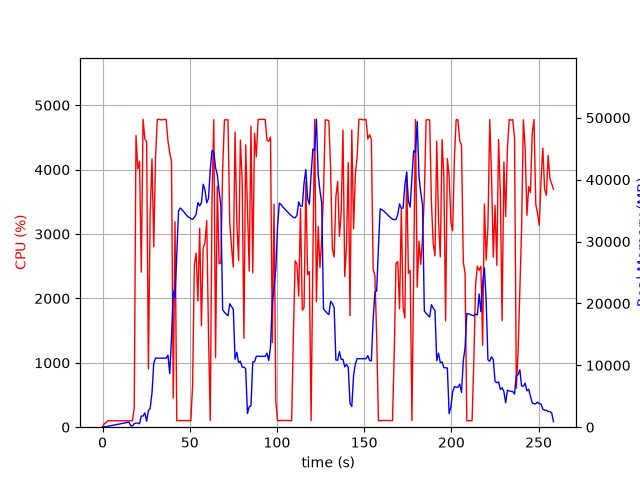

Data behind this chart, as committed beside it:
elapsed_time, nproc, cpu, mem_real, mem_virtual
4.863739013671875e-05, 1, 0.0, 9.699, 3186
1.008, 2, 54.5, 81.15, 3377
2.019, 1, 69.3, 96.54, 260
3.029, 1, 99.9, 148.6, 320
4.039, 1, 100.1, 206.6, 380
5.048, 1, 100.1, 266.6, 474
6.058, 1, 100.0, 318.6, 530
7.066, 1, 100.1, 368.6, 530
8.076, 1, 99.1, 426.6, 594
9.085, 1, 100.0, 484.6, 682
10.09, 1, 100.0, 544.6, 778
11.1, 1, 100.0, 598.6, 778
12.11, 1, 100.1, 656.6, 890
13.12, 1, 100.0, 714.6, 890
14.13, 1, 99.0, 772.6, 1018
15.14, 1, 101.1, 830.6, 1028
16.15, 1, 99.0, 223.3, 1188
17.16, 1, 100.1, 214, 1700
18.17, 1, 299.3, 557, 5557
19.18, 1, 4531, 673.3, 5941
20.19, 1, 4015, 668.4, 5941
21.21, 1, 4130, 557.5, 5941
22.21, 1, 2408, 1805, 7733
23.23, 1, 4784, 1798, 7733
24.25, 1, 4478, 2302, 9281
25.27, 1, 4438, 958, 9281
26.29, 1, 903.4, 2682, 9793
27.3, 1, 3313, 3046, 9793
28.35, 1, 4167, 5513, 13633
29.36, 1, 2802, 10311, 23391
30.38, 1, 4183, 11163, 23391
31.4, 1, 4780, 11162, 23391
32.41, 1, 4780, 11161, 23391
33.43, 1, 4774, 11159, 23391
34.45, 1, 4774, 11152, 23391
35.46, 1, 4780, 11151, 23391
36.48, 1, 4779, 11151, 23391
37.5, 1, 4450, 11665, 23391
38.52, 1, 4263, 8674, 23481
39.53, 1, 4133, 14291, 39174
40.54, 1, 451.2, 22046, 39174
41.55, 1, 3192, 20925, 59654
42.56, 1, 100.2, 27974, 59654
43.57, 1, 103.1, 34961, 59654
44.58, 1, 103.2, 35426, 59654
45.59, 1, 102.3, 35140, 59654
46.59, 1, 104.3, 34791, 59654
47.6, 1, 103.3, 34457, 59654
48.61, 1, 103.2, 34115, 59654
49.61, 1, 102.3, 33907, 59654
50.62, 1, 102.3, 33707, 59654
51.63, 1, 643.4, 33609, 59654
52.64, 1, 2526, 33924, 59654
53.66, 1, 2703, 34399, 59654
54.67, 1, 1959, 36307, 59654
55.69, 1, 3090, 35756, 59654
56.7, 1, 1576, 36266, 84230
57.7, 1, 2779, 39263, 84230
58.72, 1, 2866, 38371, 84230
59.73, 1, 3208, 36273, 84230
... 196 more rows
